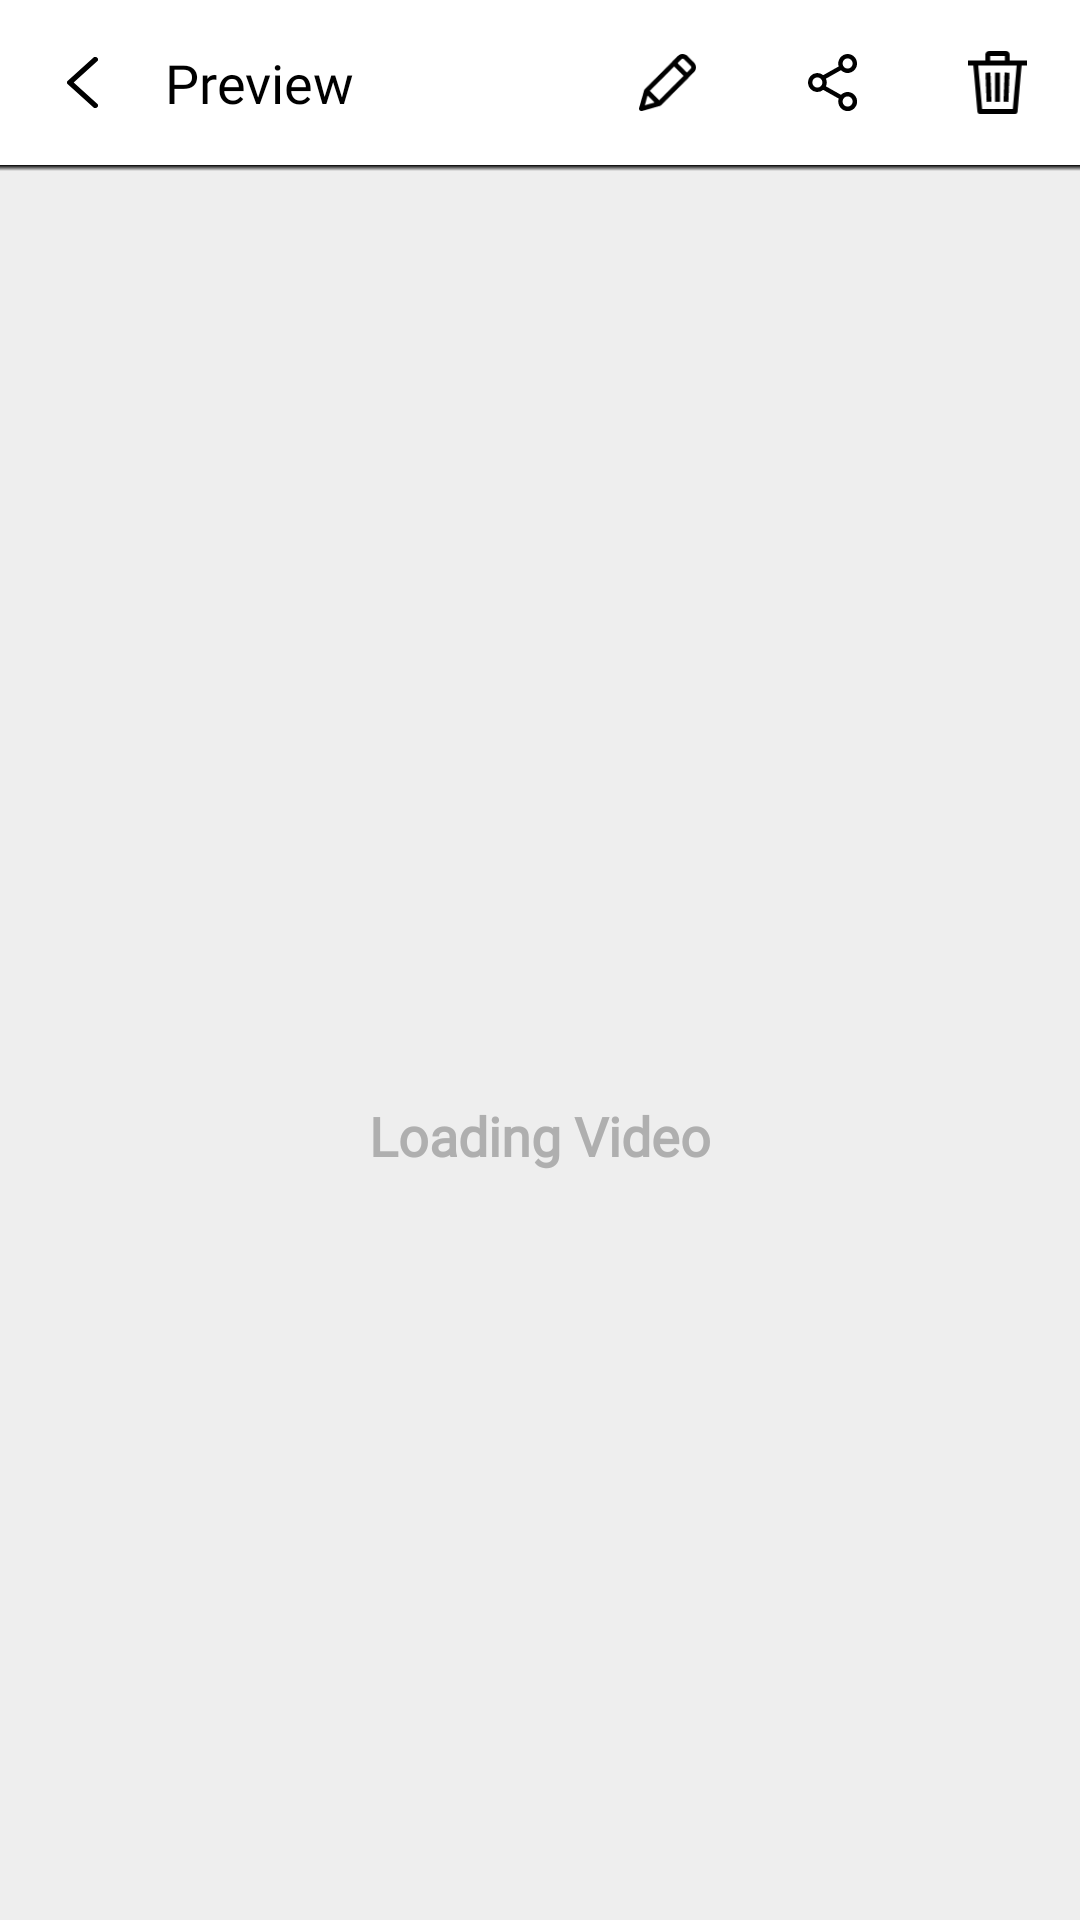

This screen was rendered from an Android layout file. Write that file and the resources it references.
<!-- AndroidManifest.xml: activity theme AppTheme -->
<!-- res/layout/activity_preview.xml -->
<?xml version="1.0" encoding="utf-8"?>
<RelativeLayout xmlns:android="http://schemas.android.com/apk/res/android"
    xmlns:app="http://schemas.android.com/apk/res-auto"
    android:layout_width="match_parent"
    android:layout_height="match_parent"
    android:background="@color/preview_bg">

    <LinearLayout
        android:id="@+id/toolbar"
        android:layout_width="match_parent"
        android:layout_height="55dp"
        android:background="@color/toolbar_bg_color">

        <LinearLayout
            android:id="@+id/ll_back_btn"
            android:layout_width="55dp"
            android:layout_height="match_parent"
            android:background="?attr/selectableItemBackground">

            <ImageView
                android:layout_width="match_parent"
                android:layout_height="match_parent"
                android:padding="19dp"
                android:src="@drawable/back_icon_editscreen" />
        </LinearLayout>

        <TextView
            android:id="@+id/txtDeviceName"
            android:layout_width="wrap_content"
            android:layout_height="match_parent"
            android:layout_gravity="center"
            android:ellipsize="marquee"
            android:fontFamily="@font/fira_sans_regular"
            android:gravity="left|center_vertical|center_horizontal|center"
            android:marqueeRepeatLimit="marquee_forever"
            android:singleLine="true"
            android:text="Preview"
            android:textColor="@color/color_black"
            android:textSize="@dimen/tv_size_18" />

        <LinearLayout
            android:id="@+id/ll_menu_view"
            android:layout_width="match_parent"
            android:layout_height="match_parent"
            android:layout_gravity="right|center_vertical|center_horizontal|center"
            android:gravity="right|center_vertical|center_horizontal|center">

            <LinearLayout
                android:id="@+id/cv_edit_preview"
                android:layout_width="55dp"
                android:layout_height="match_parent"
                android:layout_gravity="center"
                android:background="?attr/selectableItemBackground"
                android:gravity="center">

                <ImageView
                    android:layout_width="match_parent"
                    android:layout_height="match_parent"
                    android:layout_gravity="center"
                    android:padding="18dp"
                    android:src="@drawable/edit_icon_preview" />
            </LinearLayout>

            <LinearLayout
                android:id="@+id/iv_share_all_preview"
                android:layout_width="55dp"
                android:layout_height="match_parent"
                android:layout_gravity="center"
                android:background="?attr/selectableItemBackground"
                android:gravity="center">

                <ImageView
                    android:layout_width="match_parent"
                    android:layout_height="match_parent"
                    android:layout_gravity="center"
                    android:padding="18dp"
                    android:src="@drawable/share_symbol" />
            </LinearLayout>

            <LinearLayout
                android:id="@+id/iv_delete_preview"
                android:layout_width="55dp"
                android:layout_height="match_parent"
                android:layout_gravity="center"
                android:background="?attr/selectableItemBackground"
                android:gravity="center">

                <ImageView
                    android:layout_width="match_parent"
                    android:layout_height="match_parent"
                    android:layout_gravity="center"
                    android:padding="17dp"
                    android:src="@drawable/delete" />
            </LinearLayout>
        </LinearLayout>
    </LinearLayout>

    <View
        android:id="@+id/view_space"
        android:layout_width="match_parent"
        android:layout_height="2dp"
        android:layout_below="@+id/toolbar"
        android:background="@drawable/toolbar_dropshadow" />

    <LinearLayout
        android:layout_width="match_parent"
        android:layout_height="match_parent"
        android:layout_above="@+id/banner1"
        android:layout_below="@+id/view_space"
        android:orientation="vertical">

        <LinearLayout
            android:id="@+id/ll_main_preview"
            android:layout_width="match_parent"
            android:layout_height="match_parent"
            android:orientation="vertical"
            android:visibility="gone"
            android:weightSum="10">

            <LinearLayout
                android:id="@+id/ll_main"
                android:layout_width="match_parent"
                android:layout_height="match_parent">

                <RelativeLayout
                    android:layout_width="match_parent"
                    android:layout_height="match_parent">

                    <androidx.cardview.widget.CardView
                        android:id="@+id/ll_view"
                        android:layout_width="wrap_content"
                        android:layout_height="match_parent"
                        android:layout_above="@+id/ll_view_wallpaper"
                        android:layout_centerInParent="true"
                        android:layout_margin="15dp"
                        android:orientation="vertical"
                        app:cardCornerRadius="10dp"
                        app:cardPreventCornerOverlap="false">

                        <VideoView
                            android:id="@+id/video_view_preview"
                            android:layout_width="wrap_content"
                            android:layout_height="wrap_content"
                            android:layout_centerInParent="true"
                            android:layout_gravity="center" />

                        <ImageView
                            android:id="@+id/iv"
                            android:layout_width="wrap_content"
                            android:layout_height="wrap_content"
                            android:layout_gravity="center"
                            android:background="@color/color_transaprent"
                            android:visibility="gone" />

                        <ImageView
                            android:id="@+id/play_pause_btn"
                            android:layout_width="50dp"
                            android:layout_height="50dp"
                            android:layout_gravity="center"
                            android:visibility="gone" />
                    </androidx.cardview.widget.CardView>

                    <LinearLayout
                        android:id="@+id/ll_view_wallpaper"
                        android:layout_width="match_parent"
                        android:layout_height="55dp"
                        android:layout_alignParentBottom="true"
                        android:layout_marginTop="15dp"
                        android:layout_marginBottom="15dp"
                        android:gravity="bottom"
                        android:orientation="vertical"
                        android:weightSum="10">

                        <LinearLayout
                            android:layout_width="match_parent"
                            android:layout_height="match_parent"
                            android:layout_gravity="center"
                            android:gravity="center"
                            android:weightSum="10">

                            <LinearLayout
                                android:layout_width="0dp"
                                android:layout_height="match_parent"
                                android:layout_weight="6">

                                <LinearLayout
                                    android:layout_width="match_parent"
                                    android:layout_height="match_parent"
                                    android:layout_above="@+id/cv_main"
                                    android:layout_gravity="bottom|center_vertical|center_horizontal|center"
                                    android:background="@drawable/bg_view_setwallpaper"
                                    android:visibility="visible">

                                    <TextView
                                        android:id="@+id/cv_set_wallpaper"
                                        android:layout_width="match_parent"
                                        android:layout_height="match_parent"
                                        android:background="?attr/selectableItemBackgroundBorderless"
                                        android:fontFamily="@font/fira_sans_regular"
                                        android:gravity="center"
                                        android:text="Set as Wallpaper"
                                        android:textColor="@color/color_white"
                                        android:textSize="@dimen/tv_size_18" />
                                </LinearLayout>
                            </LinearLayout>
                        </LinearLayout>
                    </LinearLayout>
                </RelativeLayout>
            </LinearLayout>
        </LinearLayout>

        <LinearLayout
            android:id="@+id/ll_without_permission"
            android:layout_width="match_parent"
            android:layout_height="match_parent"
            android:orientation="vertical"
            android:visibility="gone" />

        <LinearLayout
            android:id="@+id/ll_loading_albums"
            android:layout_width="match_parent"
            android:layout_height="match_parent"
            android:gravity="center"
            android:orientation="vertical"
            android:visibility="visible">

            <ProgressBar
                android:id="@+id/progress_trimmer"
                android:layout_width="55dp"
                android:layout_height="55dp"
                android:layout_marginTop="5dp"
                android:paddingBottom="0dp"
                android:theme="@style/AppTheme_Custom" />

            <TextView
                android:layout_width="match_parent"
                android:layout_height="wrap_content"
                android:layout_centerInParent="true"
                android:layout_gravity="center"
                android:layout_marginTop="10dp"
                android:fontFamily="@font/fira_sans_regular"
                android:gravity="center"
                android:text="Loading Video"
                android:textColor="@color/color_text_off"
                android:textSize="@dimen/tv_size_18"
                android:textStyle="bold" />
        </LinearLayout>
    </LinearLayout>

    <RelativeLayout
        android:id="@+id/banner1"
        android:layout_width="match_parent"
        android:layout_height="wrap_content"
        android:layout_alignParentBottom="true"
        android:gravity="center">

        <RelativeLayout
            android:id="@+id/banner"
            android:layout_width="match_parent"
            android:layout_height="wrap_content"
            android:layout_centerHorizontal="true"
            android:layout_gravity="center"
            android:layout_marginTop="10dp"
            android:gravity="center" />

    </RelativeLayout>

</RelativeLayout>
<!-- resources referenced by this layout -->
<resources>
  <color name="color_black">#000000</color>
  <color name="color_text_off">#afafaf</color>
  <color name="color_transaprent">#00000000</color>
  <color name="color_white">@color/color_gradient_one</color>
  <color name="preview_bg">#eeeeee</color>
  <color name="toolbar_bg_color">@color/colorPrimary</color>
  <dimen name="tv_size_18">18dp</dimen>
  <!-- drawable back_icon_editscreen (drawable) -->
  <?xml version="1.0" encoding="utf-8"?>
  <vector xmlns:android="http://schemas.android.com/apk/res/android"
      android:width="10dp"
      android:height="16dp"
      android:viewportWidth="26.365"
      android:viewportHeight="48">
      <path
          android:fillColor="@color/color_black"
          android:pathData="M25.666,0.689a2.353,2.353 0,0 0,-3.328 0l-21.649,21.64a2.353,2.353 0,0 0,0 3.328l21.649,21.649A2.356,2.356 0,0 0,25.675 43.975l-19.989,-19.98 19.98,-19.98A2.354,2.354 0,0 0,25.666 0.689Z" />
  </vector>
  <!-- drawable bg_view_setwallpaper (drawable) -->
  <?xml version="1.0" encoding="utf-8"?>
  <shape xmlns:android="http://schemas.android.com/apk/res/android">
      <stroke
          android:width="0dp"
          android:color="@color/color_transaprent" />
      <gradient
          android:angle="0"
          android:endColor="@color/color_gradient_two"
          android:startColor="@color/color_gradient_one" />
      <corners android:radius="52dp" />
  
  
      <padding
          android:bottom="0dp"
          android:left="0dp"
          android:right="0dp"
          android:top="0dp" />
  </shape>
  <!-- drawable share_symbol (drawable) -->
  <?xml version="1.0" encoding="utf-8"?>
  <vector xmlns:android="http://schemas.android.com/apk/res/android"
      android:width="41.832dp"
      android:height="48dp"
      android:viewportWidth="41.832"
      android:viewportHeight="48">
      <path
          android:fillColor="#ff000000"
          android:pathData="M33.835,0a8.011,8.011 0,0 0,-7.613 10.462L13.016,17.812a7.988,7.988 0,1 0,0 12.394l13.228,7.35a7.834,7.834 0,0 0,-0.4 2.447,8.034 8.034,0 1,0 2.325,-5.616l-12.863,-7.153a7.9,7.9 0,0 0,0.694 -3.234,7.788 7.788,0 0,0 -0.694,-3.234l12.844,-7.154a8,8 0,1 0,5.691 -13.612ZM33.835,3.684a4.3,4.3 0,1 1,-4.3 4.3A4.273,4.273 0,0 1,33.835 3.684ZM7.997,19.684a4.3,4.3 0,1 1,-4.3 4.3A4.274,4.274 0,0 1,7.997 19.687ZM33.835,35.684a4.3,4.3 0,1 1,-4.3 4.3A4.273,4.273 0,0 1,33.835 35.691Z" />
  </vector>
  <!-- drawable toolbar_dropshadow (drawable) -->
  <?xml version="1.0" encoding="utf-8"?>
  <shape xmlns:android="http://schemas.android.com/apk/res/android"
      android:shape="rectangle">
      <gradient
          android:angle="90"
          android:endColor="@color/color_black"
          android:startColor="@android:color/transparent"
  
          />
  </shape>
  <style name="AppTheme_Custom" parent="@style/Theme.AppCompat">
          <item name="colorAccent">@color/color_text_off</item>
      </style>
  <style name="AppTheme" parent="Theme.AppCompat.Light.NoActionBar">
          <item name="android:windowNoTitle">true</item>
          <item name="android:windowFullscreen">true</item>
          <item name="colorPrimary">@color/colorPrimary</item>
          <item name="colorPrimaryDark">@color/colorPrimaryDark</item>
          <item name="colorAccent">@color/colorAccent</item>
          <item name="android:windowBackground">@color/window_bg_color</item>
      </style>
  <color name="color_gradient_one">#88a7fc</color>
  <color name="colorPrimary">#ffffff</color>
  <color name="color_gradient_two">#60efff</color>
  <color name="colorPrimaryDark">#f3f3f3</color>
  <color name="colorAccent">@color/myAccentColor</color>
  <color name="window_bg_color">#caf0f8</color>
  <color name="myAccentColor">@color/color_black</color>
</resources>
